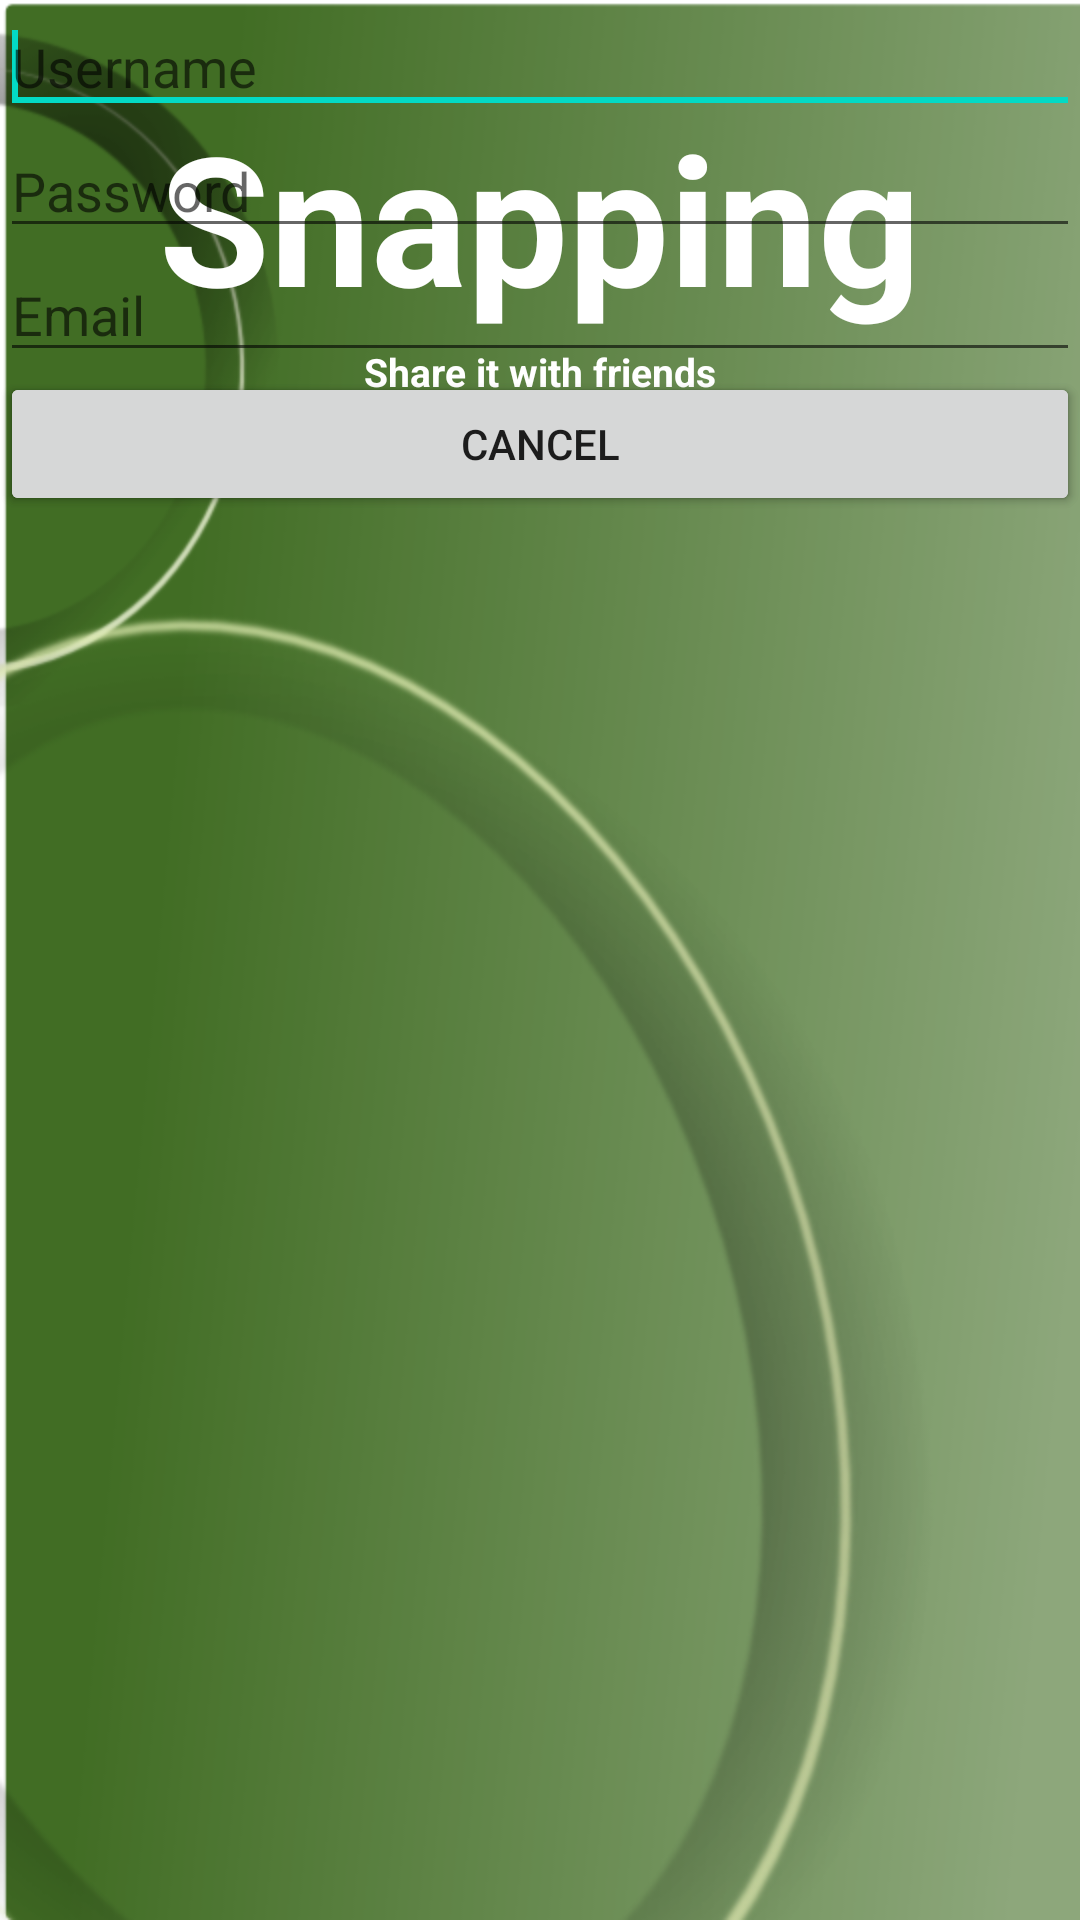

Layout XML and referenced resources for this Android screen:
<!-- AndroidManifest.xml: application theme AppTheme -->
<!-- res/layout/activity_sign_up.xml -->
<RelativeLayout xmlns:android="http://schemas.android.com/apk/res/android"
    xmlns:tools="http://schemas.android.com/tools"
    android:layout_width="match_parent"
    android:layout_height="match_parent"
    tools:context="com.laajue.snapping.SignUpActivity$PlaceholderFragment" >

    <ImageView
        android:id="@+id/imageView1"
        style="@style/AuthBackgroundImage"
        android:contentDescription="@string/content_desc_background" />

    <TextView
        android:id="@+id/title"
        style="@style/AuthTitle" />

    <TextView
        android:id="@+id/subtitle"
        style="@style/AuthTitle.AuthSubtitle" />

    <EditText
        android:id="@+id/usernameField"
        android:layout_width="match_parent"
        android:layout_height="wrap_content"
        android:layout_alignParentLeft="true"
        android:layout_alignParentTop="true"
        android:ems="10"
        android:hint="@string/username_hint" >

        <requestFocus />
    </EditText>

    <EditText
        android:id="@+id/passwordField"
        android:layout_width="match_parent"
        android:layout_height="wrap_content"
        android:layout_alignLeft="@+id/usernameField"
        android:layout_below="@+id/usernameField"
        android:ems="10"
        android:hint="@string/password_hint"
        android:inputType="textPassword" />

    <EditText
        android:id="@+id/emailField"
        android:layout_width="match_parent"
        android:layout_height="wrap_content"
        android:layout_alignLeft="@+id/passwordField"
        android:layout_below="@+id/passwordField"
        android:ems="10"
        android:hint="@string/email_hint"
        android:inputType="textEmailAddress" />

    <Button
        android:id="@+id/signupButton"
        android:layout_width="match_parent"
        android:layout_height="wrap_content"
        android:layout_alignLeft="@+id/emailField"
        android:layout_below="@+id/emailField"
        android:text="@string/sign_up_button_label" />

    <Button
        android:id="@+id/cancelButton"
        android:layout_width="match_parent"
        android:layout_height="wrap_content"
        android:layout_alignLeft="@+id/emailField"
        android:layout_below="@+id/emailField"
        android:text="@string/cancel_button_label" />

</RelativeLayout>
<!-- resources referenced by this layout -->
<resources>
  <string name="cancel_button_label">CANCEL</string>
  <string name="content_desc_background">Background</string>
  <string android:id="@+id/string1" name="email_hint" android:layout_width="wrap_content" android:layout_height="wrap_content">Email</string>
  <string name="password_hint">Password</string>
  <string android:id="@+id/string1" name="sign_up_button_label" android:layout_width="wrap_content" android:layout_height="wrap_content">SING UP</string>
  <string name="username_hint">Username</string>
  <style name="AuthBackgroundImage">
          <item name="android:contentDescription">@string/content_desc_background</item>
          <item name="android:scaleType">fitXY</item>
          <item name="android:layout_width">match_parent</item>
          <item name="android:layout_height">match_parent</item>
          <item name="android:layout_alignParentLeft">true</item>
          <item name="android:layout_alignParentTop">true</item>
          <item name="android:src">@drawable/background</item>
      </style>
  <style name="AuthTitle" parent="android:Widget.Holo.Light.TextView">
          <item name="android:layout_marginTop">32dp</item>
          <item name="android:textColor">@android:color/white</item>
          <item name="android:textSize">60sp</item>
          <item name="android:textStyle">bold</item>
          <item name="android:layout_width">wrap_content</item>
          <item name="android:layout_height">wrap_content</item>
          <item name="android:layout_alignParentTop">true</item>
          <item name="android:layout_centerHorizontal">true</item>
          <item name="android:text">@string/app_name</item>
      </style>
  <style name="AuthTitle.AuthSubtitle">
          <item name="android:textSize">13sp</item>
          <item name="android:layout_below">@+id/title</item>
          <item name="android:text">@string/subtitle</item>
          <item name="android:layout_alignParentTop">false</item>
          <item name="android:layout_marginTop">3dp</item>
      </style>
  <!-- drawable background: png bitmap (drawable-xhdpi, 86411 bytes) -->
  <string name="app_name">Snapping</string>
  <string name="subtitle">Share it with friends</string>
</resources>
